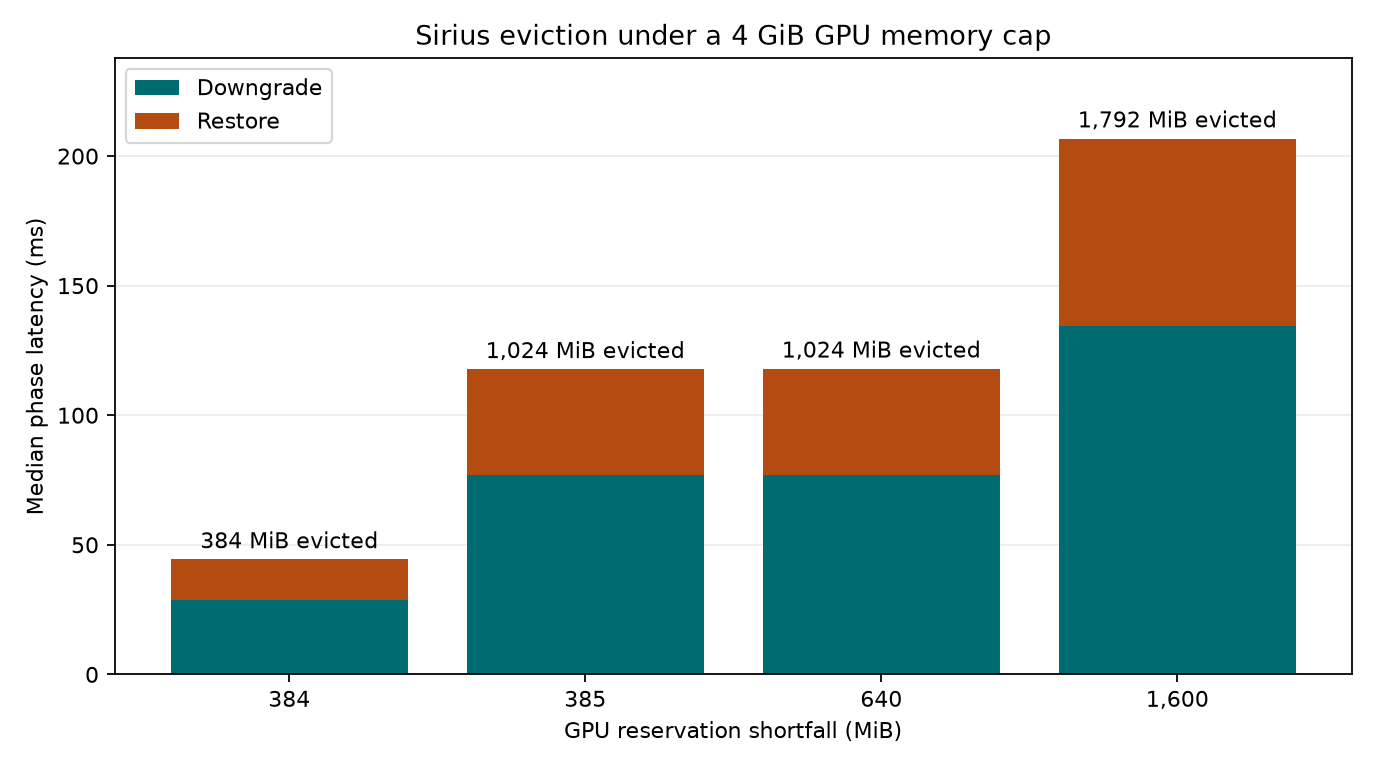

Source data for this figure (header and first rows):
deficit_mib, trial, batches, evicted_mib, downgrade_ms, restore_ms
384, 1, 1, 384, 28.84, 15.32
385, 1, 1, 1024, 77.91, 40.86
640, 1, 1, 1024, 77.24, 40.77
1600, 1, 2, 1792, 133.9, 71.71
384, 2, 1, 384, 28.61, 15.33
385, 2, 1, 1024, 75.86, 40.92
640, 2, 1, 1024, 75.9, 40.88
1600, 2, 2, 1792, 134.6, 71.45
384, 3, 1, 384, 29.67, 15.54
385, 3, 1, 1024, 77.42, 41.03
640, 3, 1, 1024, 77.09, 40.79
1600, 3, 2, 1792, 134.3, 72.55
384, 4, 1, 384, 27.72, 16.85
385, 4, 1, 1024, 76.28, 41.52
640, 4, 1, 1024, 76.28, 41.1
1600, 4, 2, 1792, 134.4, 72.7
384, 5, 1, 384, 28.85, 17.13
385, 5, 1, 1024, 76.84, 40.85
640, 5, 1, 1024, 77.09, 41.16
1600, 5, 2, 1792, 134.2, 72.51
